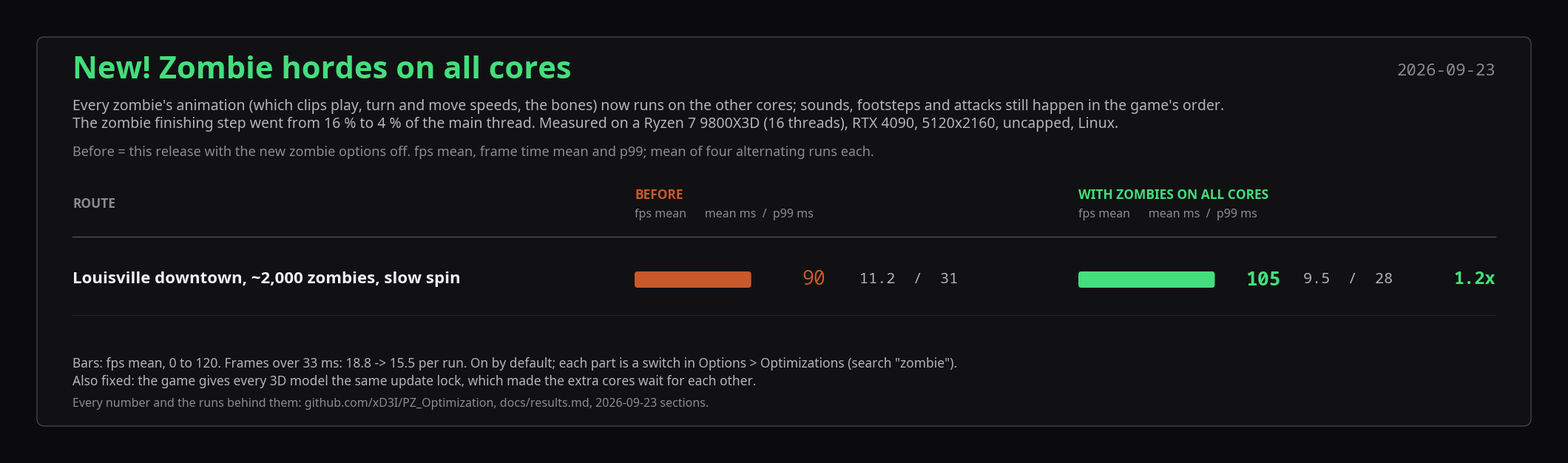

Write the Python code that produced this figure. (Note: this script raises an exception after producing the figure.)
#!/usr/bin/env python3
"""Render docs/media/zombie-cores-comparison.png: the Louisville horde before vs with the zombie postupdate
pass (docs/results.md, "Zombie postupdate pass", 2026-09-23): four alternating pairs on the same build, the
pass's keys off vs on. Style and layout from harness/lowend-table.py (docs/media-style.md). The image
carries every word of the Workshop's "New! Zombie hordes on all cores" section.

    python3 harness/zombie-cores-table.py
    ffmpeg -y -i docs/media/zombie-cores-comparison.png -vf scale=1920:-1 -q:v 3 docs/workshop/images/20-zombie-cores.jpg
"""
import matplotlib
matplotlib.use("Agg")
import matplotlib.pyplot as plt
from matplotlib.patches import FancyBboxPatch

OUT = "docs/media/zombie-cores-comparison.png"
DATE = "2026-09-23"
# docs/media-style.md, SDR column
BG, PANEL, RULE, INK, INK2, MUTED = "#0b0b0e", "#111114", "#26262c", "#f0f0f4", "#b4b4b8", "#8a8a90"
STOCK, OPT = "#c9592b", "#44de7c"
plt.rcParams["font.family"] = ["Noto Sans", "DejaVu Sans", "sans-serif"]
MONO = "Noto Sans Mono"

# route, (fps, mean ms, p99 ms) stock, (fps, mean ms, p99 ms) profile
ROWS = [
    ("Louisville downtown, ~2,000 zombies, slow spin", (90.1, 11.2, 31), (105.4, 9.5, 28)),
]
FPS_MAX = 120.0

W, ROW_H, HEAD_H, TOP, BOT, PAD = 2100, 96, 84, 236, 150, 40
H = TOP + HEAD_H + ROW_H * len(ROWS) + BOT + PAD
fig = plt.figure(figsize=(W / 100, H / 100), dpi=100)
fig.patch.set_facecolor(BG)
ax = fig.add_axes([0, 0, 1, 1]); ax.set_xlim(0, W); ax.set_ylim(H, 0); ax.axis("off")
ax.add_patch(FancyBboxPatch((PAD, PAD), W - 2 * PAD, H - 2 * PAD, boxstyle="round,pad=0,rounding_size=10",
                            facecolor=PANEL, edgecolor="#505058", linewidth=0.8))

def text(x, y, s, size=15, color=INK, weight="normal", ha="left", va="center", family=None):
    ax.text(x, y, s, fontsize=size, color=color, fontweight=weight, ha=ha, va=va, family=family)

X0 = PAD + 48
text(X0, 86, "New! Zombie hordes on all cores", 30, OPT, "bold")
text(W - X0, 86, DATE, 16, MUTED, ha="right", family=MONO)
text(X0, 134, "Every zombie's animation (which clips play, turn and move speeds, the bones) now runs on the other cores; sounds, footsteps and "
     "attacks still happen in the game's order.", 14, INK2)
text(X0, 158, "The zombie finishing step went from 16 % to 4 % of the main thread. Measured on a Ryzen 7 9800X3D (16 threads), RTX 4090, "
     "5120x2160, uncapped, Linux.", 14, INK2)
text(X0, 196, "Before = this release with the new zombie options off. fps mean, frame time mean and p99; mean of four alternating runs each.", 13, MUTED)

X_ROUTE = X0
X_S, X_P = X0 + 760, X0 + 1360
BAR_W, VAL_X = 210, 226
y = TOP
text(X_ROUTE, y + 30, "ROUTE", 12.5, MUTED, "semibold")
for xr, name, col in ((X_S, "BEFORE", STOCK), (X_P, "WITH ZOMBIES ON ALL CORES", OPT)):
    text(xr, y + 18, name, 12.5, col, "semibold")
    text(xr, y + 44, "fps mean      mean ms  /  p99 ms", 11.5, MUTED)
y += HEAD_H
ax.plot([X0, W - X0], [y - 10, y - 10], color="#505058", lw=1)

for route, s, p in ROWS:
    cy = y + ROW_H / 2
    text(X_ROUTE, cy, route, 16, INK, "semibold")
    for xr, (fps, mean, p99), colour, weight in ((X_S, s, STOCK, "normal"), (X_P, p, OPT, "semibold")):
        w = BAR_W * min(fps, FPS_MAX) / FPS_MAX
        ax.add_patch(FancyBboxPatch((xr, cy - 11), w, 22, boxstyle="round,pad=0,rounding_size=4",
                                    facecolor=colour, edgecolor="none"))
        text(xr + VAL_X, cy, f"{fps:.0f}", 19, colour, weight, family=MONO)
        text(xr + VAL_X + 78, cy, f"{mean:.1f}  /  {p99:.0f}", 14.5, INK2, family=MONO)
    gain = p[0] / s[0]
    text(W - X0, cy, f"{gain:.1f}x", 17, OPT, "semibold", ha="right", family=MONO)
    y += ROW_H
    ax.plot([X0, W - X0], [y, y], color=RULE, lw=0.8)

text(X0, H - PAD - 84, "Bars: fps mean, 0 to 120. Frames over 33 ms: 18.8 -> 15.5 per run. On by default; each part is a switch in "
     "Options > Optimizations (search \"zombie\").", 12.5, INK2)
text(X0, H - PAD - 60, "Also fixed: the game gives every 3D model the same update lock, which made the extra cores wait for each other.", 12.5, INK2)
text(X0, H - PAD - 30, "Every number and the runs behind them: github.com/xD3I/PZ_Optimization, docs/results.md, " + DATE + " sections.", 11.5, MUTED)
fig.savefig(OUT, dpi=100, facecolor=BG)
print(OUT, W, H)
